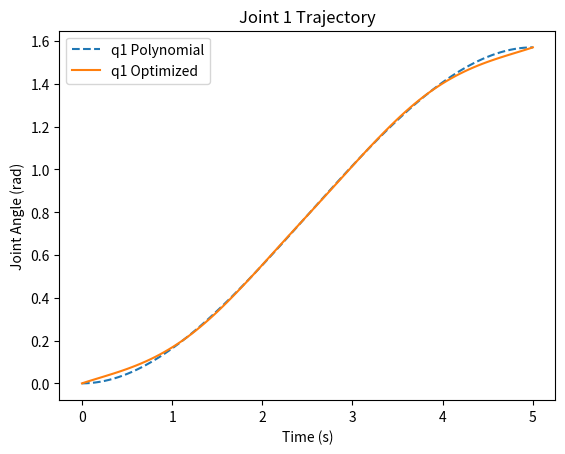
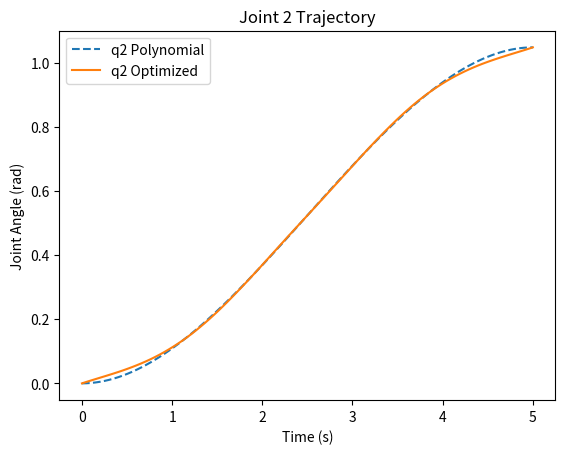

Here is the Python script that generated these plots, in order:
import numpy as np
import matplotlib.pyplot as plt
from scipy.optimize import minimize

T = 5.0
N = 100
dt = T / (N - 1)
time = np.linspace(0, T, N)

q_start = np.array([0.0, 0.0])
q_end   = np.array([np.pi/2, np.pi/3])

def cubic_trajectory(q0, qf, T, t):
    a0 = q0
    a1 = 0
    a2 = 3*(qf - q0)/T**2
    a3 = -2*(qf - q0)/T**3
    return a0 + a1*t + a2*t**2 + a3*t**3

q1_poly = cubic_trajectory(q_start[0], q_end[0], T, time)
q2_poly = cubic_trajectory(q_start[1], q_end[1], T, time)

def cost_function(x):
    q1 = x[:N]
    q2 = x[N:]
    
    q1_ddot = np.diff(q1, n=2) / dt**2
    q2_ddot = np.diff(q2, n=2) / dt**2
    
    return np.sum(q1_ddot**2 + q2_ddot**2)

x0 = np.concatenate([q1_poly, q2_poly])

constraints = [
    {'type': 'eq', 'fun': lambda x: x[0] - q_start[0]},
    {'type': 'eq', 'fun': lambda x: x[N] - q_start[1]},
    {'type': 'eq', 'fun': lambda x: x[N-1] - q_end[0]},
    {'type': 'eq', 'fun': lambda x: x[2*N-1] - q_end[1]},
]

result = minimize(cost_function, x0, method='SLSQP', constraints=constraints)

q1_opt = result.x[:N]
q2_opt = result.x[N:]

plt.figure()
plt.plot(time, q1_poly, '--', label='q1 Polynomial')
plt.plot(time, q1_opt, label='q1 Optimized')
plt.xlabel('Time (s)')
plt.ylabel('Joint Angle (rad)')
plt.legend()
plt.title('Joint 1 Trajectory')
plt.show()

plt.figure()
plt.plot(time, q2_poly, '--', label='q2 Polynomial')
plt.plot(time, q2_opt, label='q2 Optimized')
plt.xlabel('Time (s)')
plt.ylabel('Joint Angle (rad)')
plt.legend()
plt.title('Joint 2 Trajectory')
plt.show()

print("Polynomial cost:", cost_function(x0))
print("Optimized cost :", cost_function(result.x))
